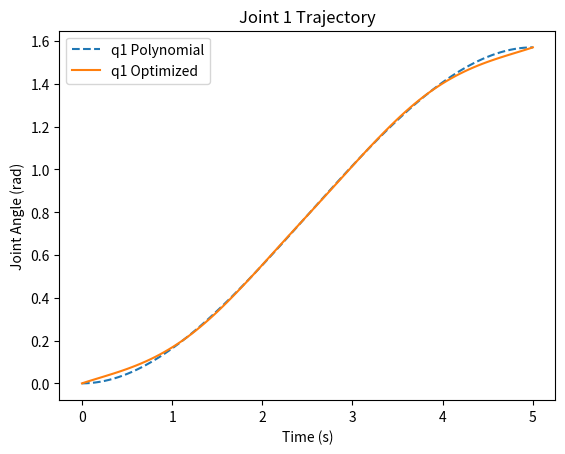
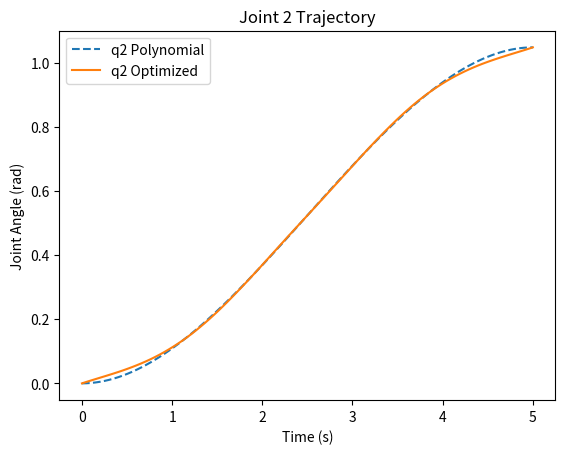

Here is the Python script that generated these plots, in order:
import numpy as np
import matplotlib.pyplot as plt
from scipy.optimize import minimize

T = 5.0
N = 100
dt = T / (N - 1)
time = np.linspace(0, T, N)

q_start = np.array([0.0, 0.0])
q_end   = np.array([np.pi/2, np.pi/3])

def cubic_trajectory(q0, qf, T, t):
    a0 = q0
    a1 = 0
    a2 = 3*(qf - q0)/T**2
    a3 = -2*(qf - q0)/T**3
    return a0 + a1*t + a2*t**2 + a3*t**3

q1_poly = cubic_trajectory(q_start[0], q_end[0], T, time)
q2_poly = cubic_trajectory(q_start[1], q_end[1], T, time)

def cost_function(x):
    q1 = x[:N]
    q2 = x[N:]
    
    q1_ddot = np.diff(q1, n=2) / dt**2
    q2_ddot = np.diff(q2, n=2) / dt**2
    
    return np.sum(q1_ddot**2 + q2_ddot**2)

x0 = np.concatenate([q1_poly, q2_poly])

constraints = [
    {'type': 'eq', 'fun': lambda x: x[0] - q_start[0]},
    {'type': 'eq', 'fun': lambda x: x[N] - q_start[1]},
    {'type': 'eq', 'fun': lambda x: x[N-1] - q_end[0]},
    {'type': 'eq', 'fun': lambda x: x[2*N-1] - q_end[1]},
]

result = minimize(cost_function, x0, method='SLSQP', constraints=constraints)

q1_opt = result.x[:N]
q2_opt = result.x[N:]

plt.figure()
plt.plot(time, q1_poly, '--', label='q1 Polynomial')
plt.plot(time, q1_opt, label='q1 Optimized')
plt.xlabel('Time (s)')
plt.ylabel('Joint Angle (rad)')
plt.legend()
plt.title('Joint 1 Trajectory')
plt.show()

plt.figure()
plt.plot(time, q2_poly, '--', label='q2 Polynomial')
plt.plot(time, q2_opt, label='q2 Optimized')
plt.xlabel('Time (s)')
plt.ylabel('Joint Angle (rad)')
plt.legend()
plt.title('Joint 2 Trajectory')
plt.show()

print("Polynomial cost:", cost_function(x0))
print("Optimized cost :", cost_function(result.x))
